Photos from the image-classification dataset "DR_data" in the GitHub repository rodolfo-fp/teste. Its 5 classes are: ano DR, mild diabetic retinopathy, moderate diabetic retinopathy, severe diabetic retinopathy, epro DR.

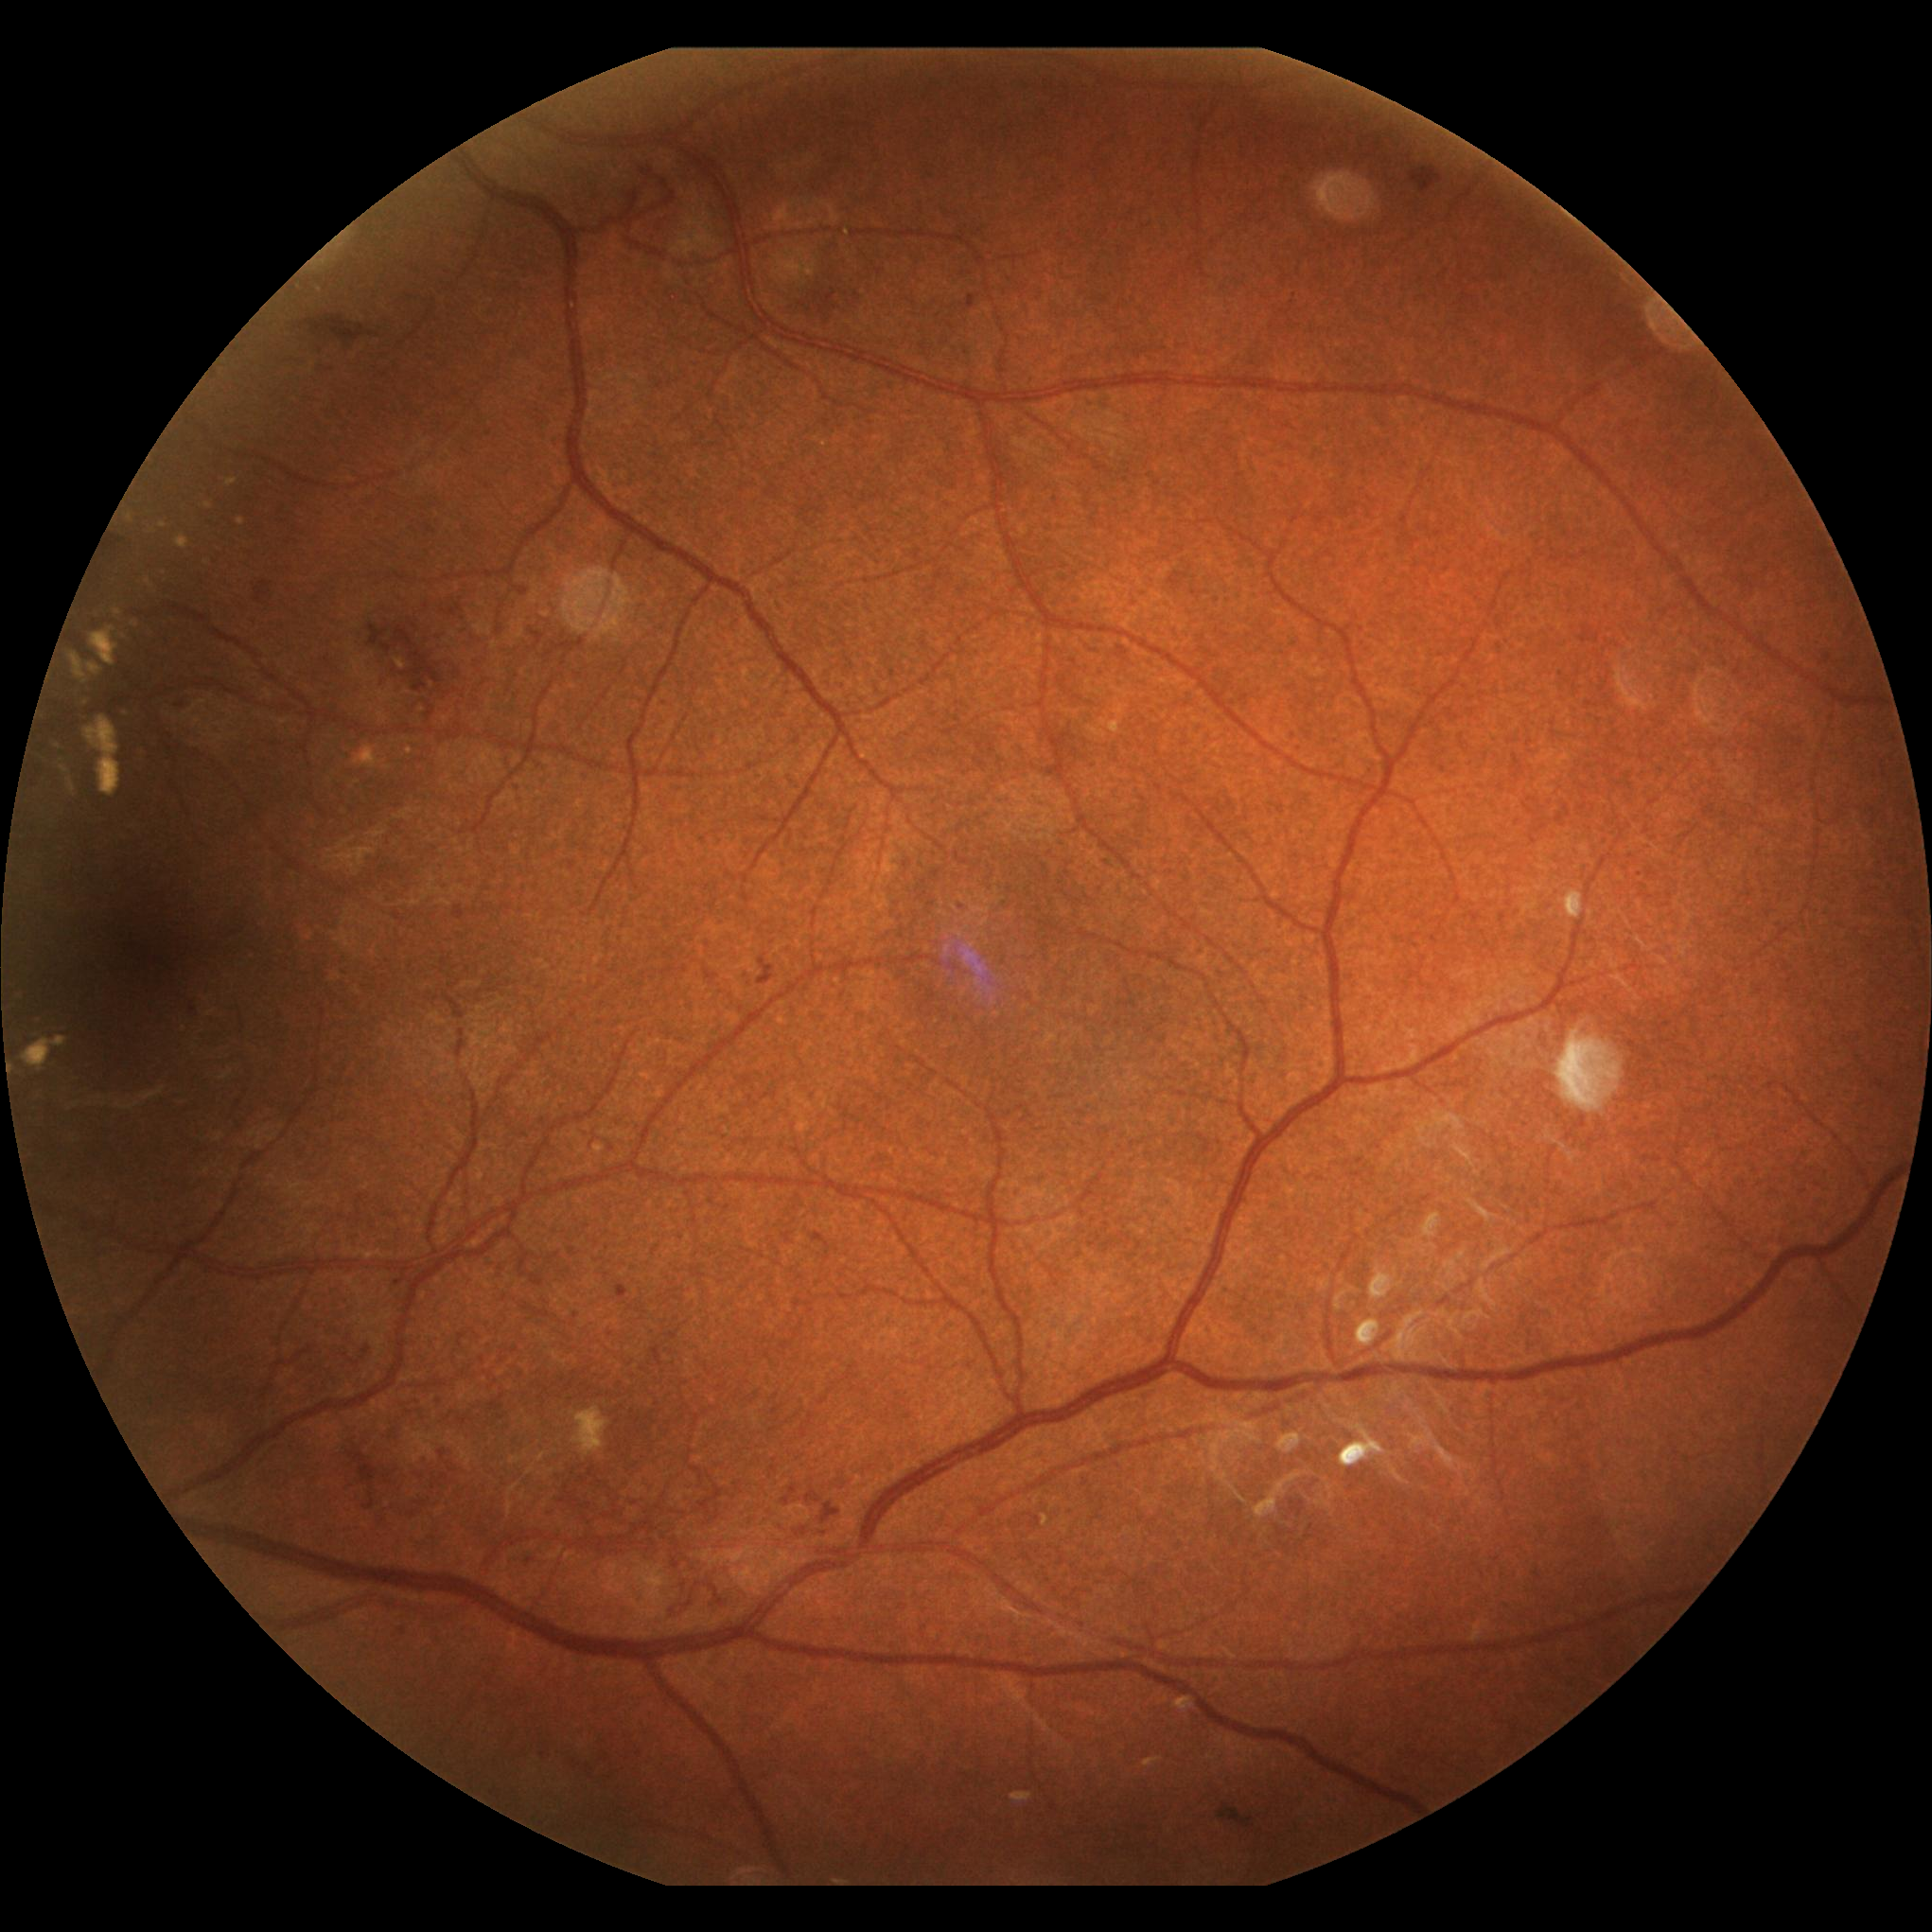
Label: severe diabetic retinopathy

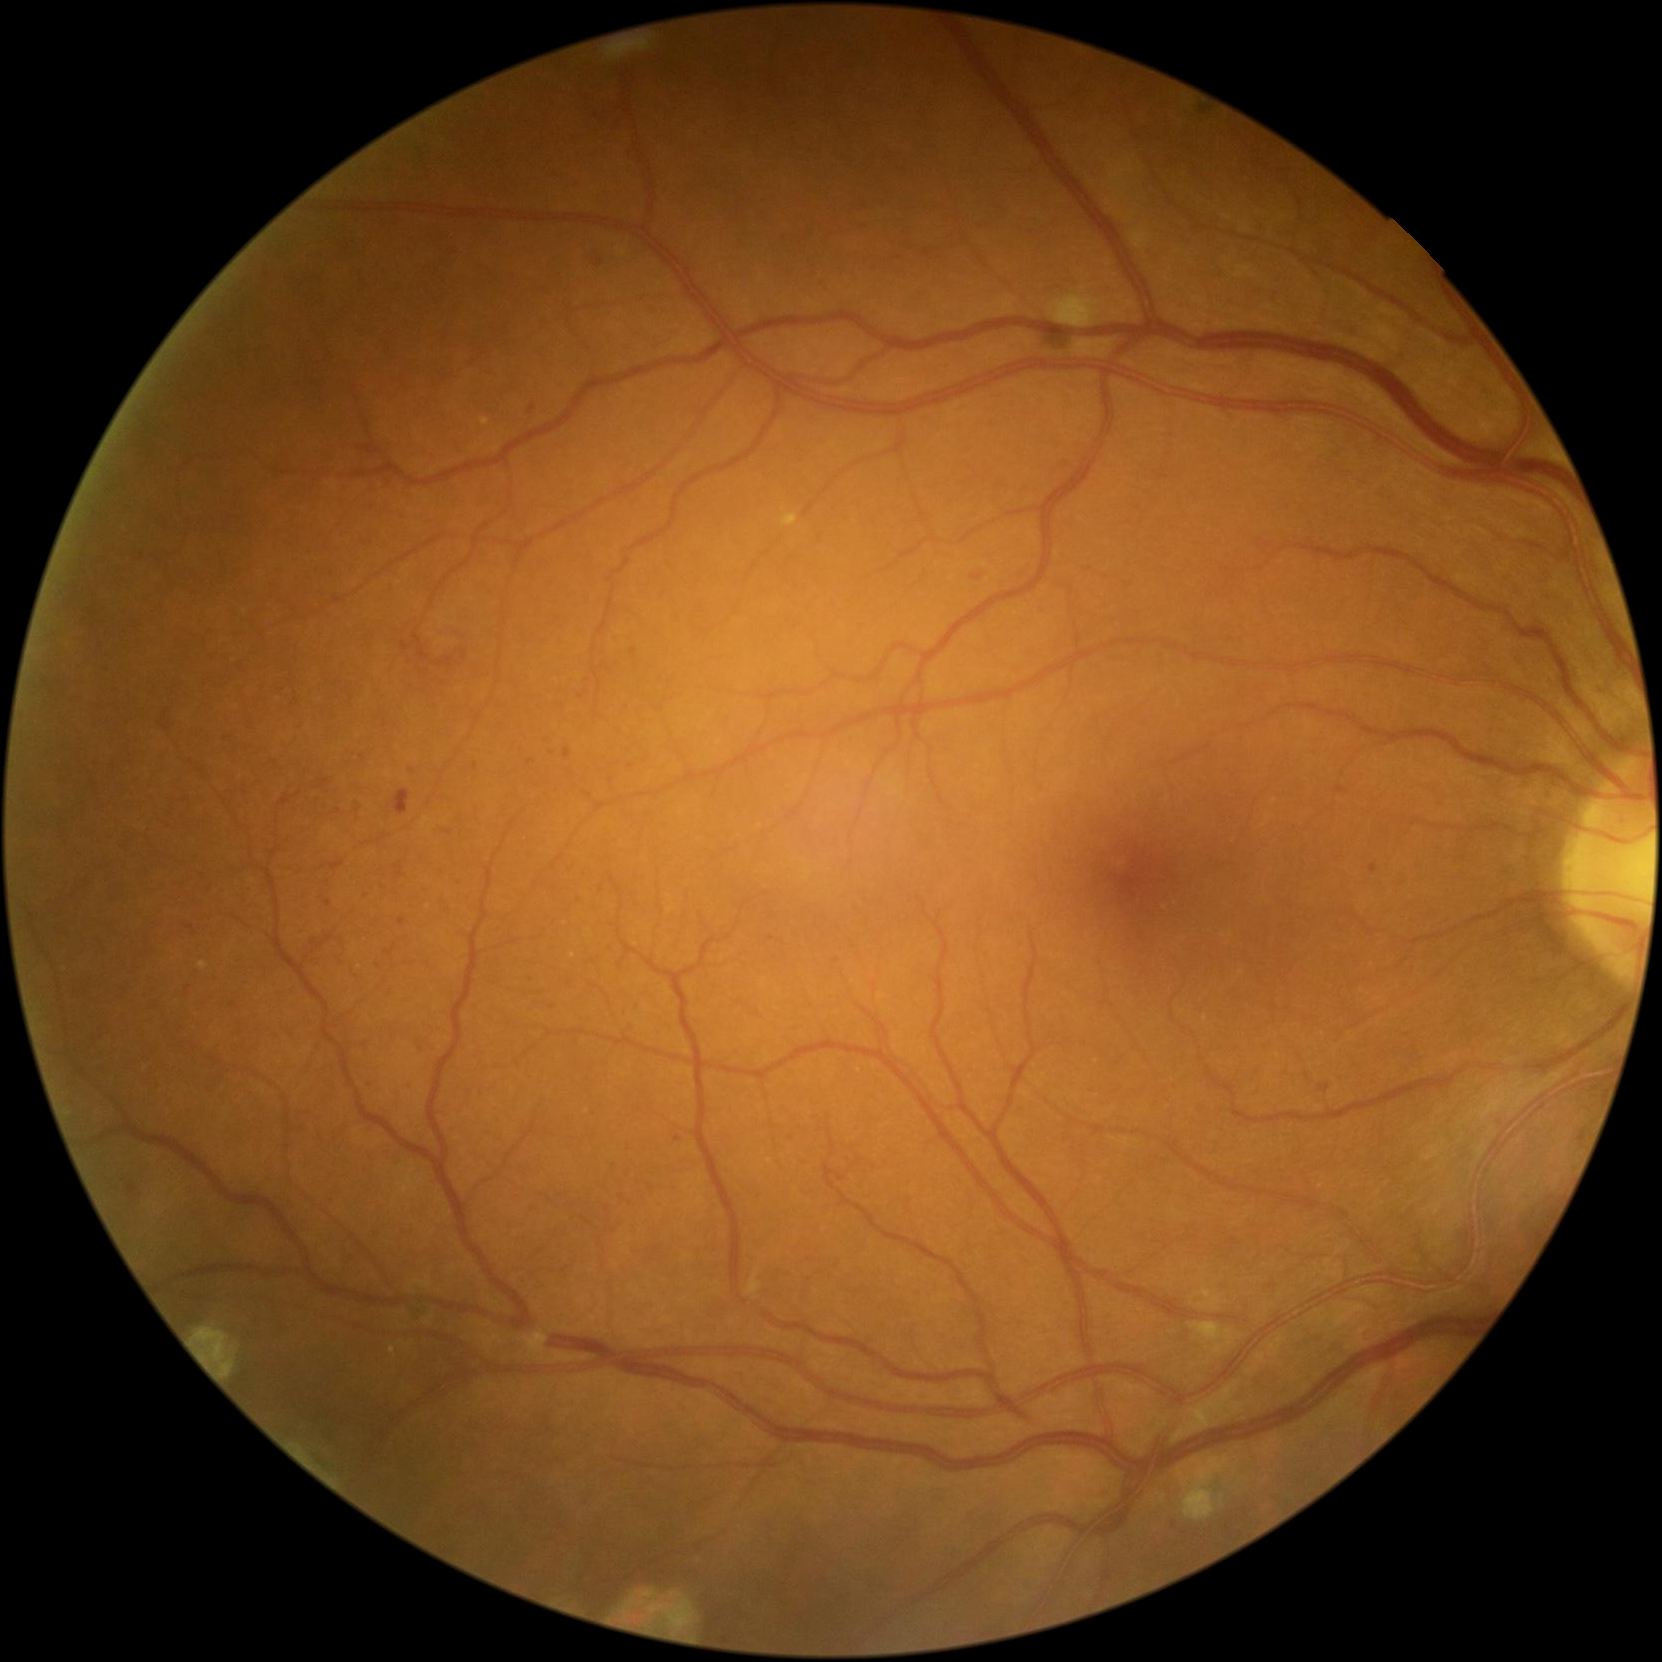
Label: epro DR

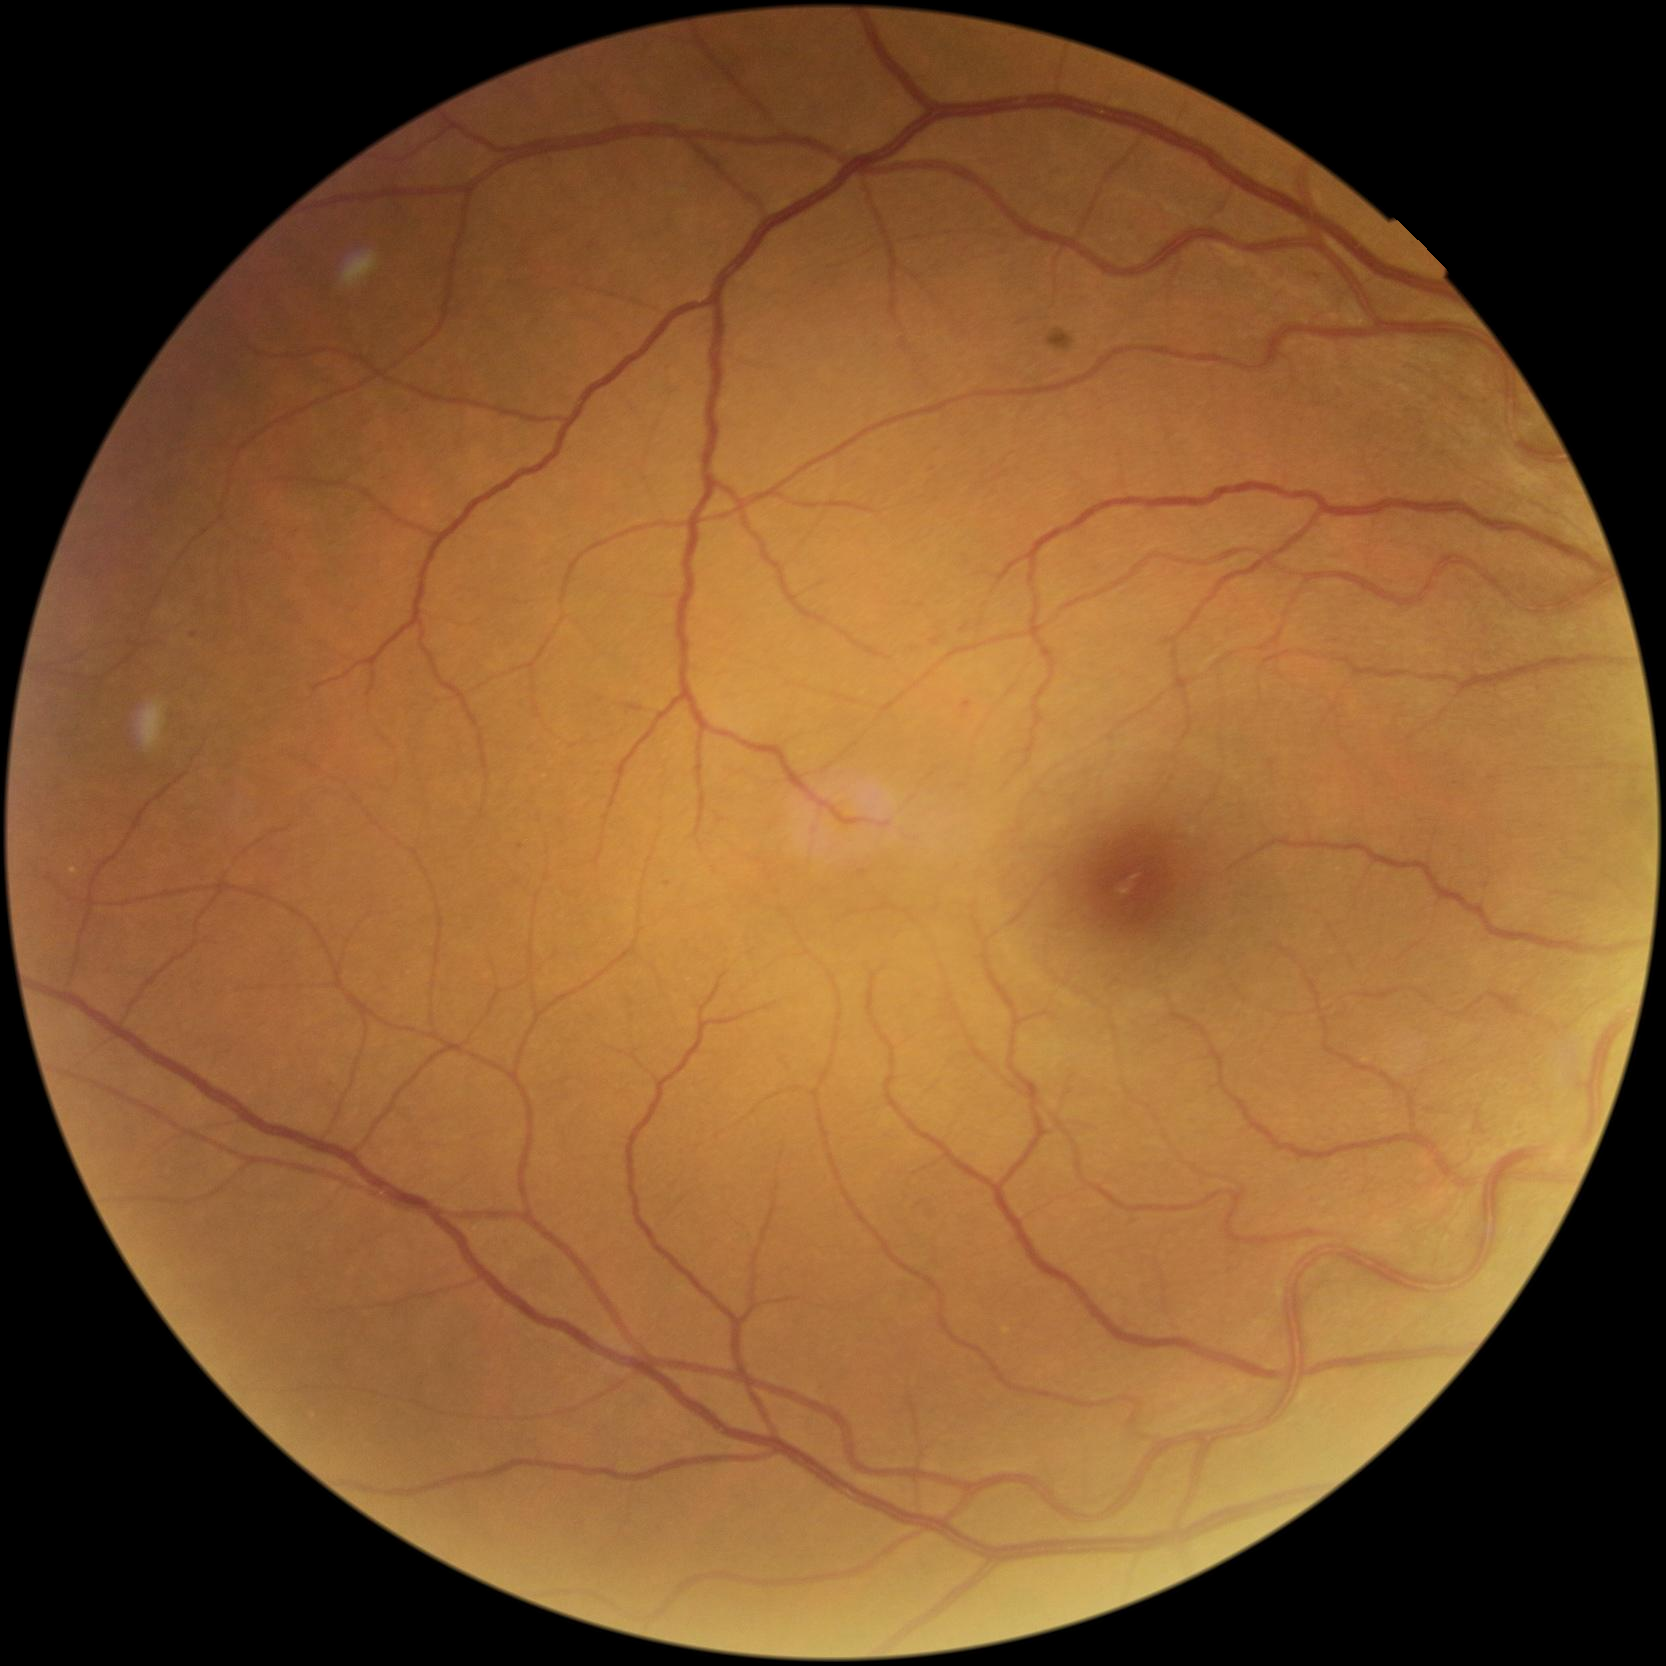
Label: mild diabetic retinopathy

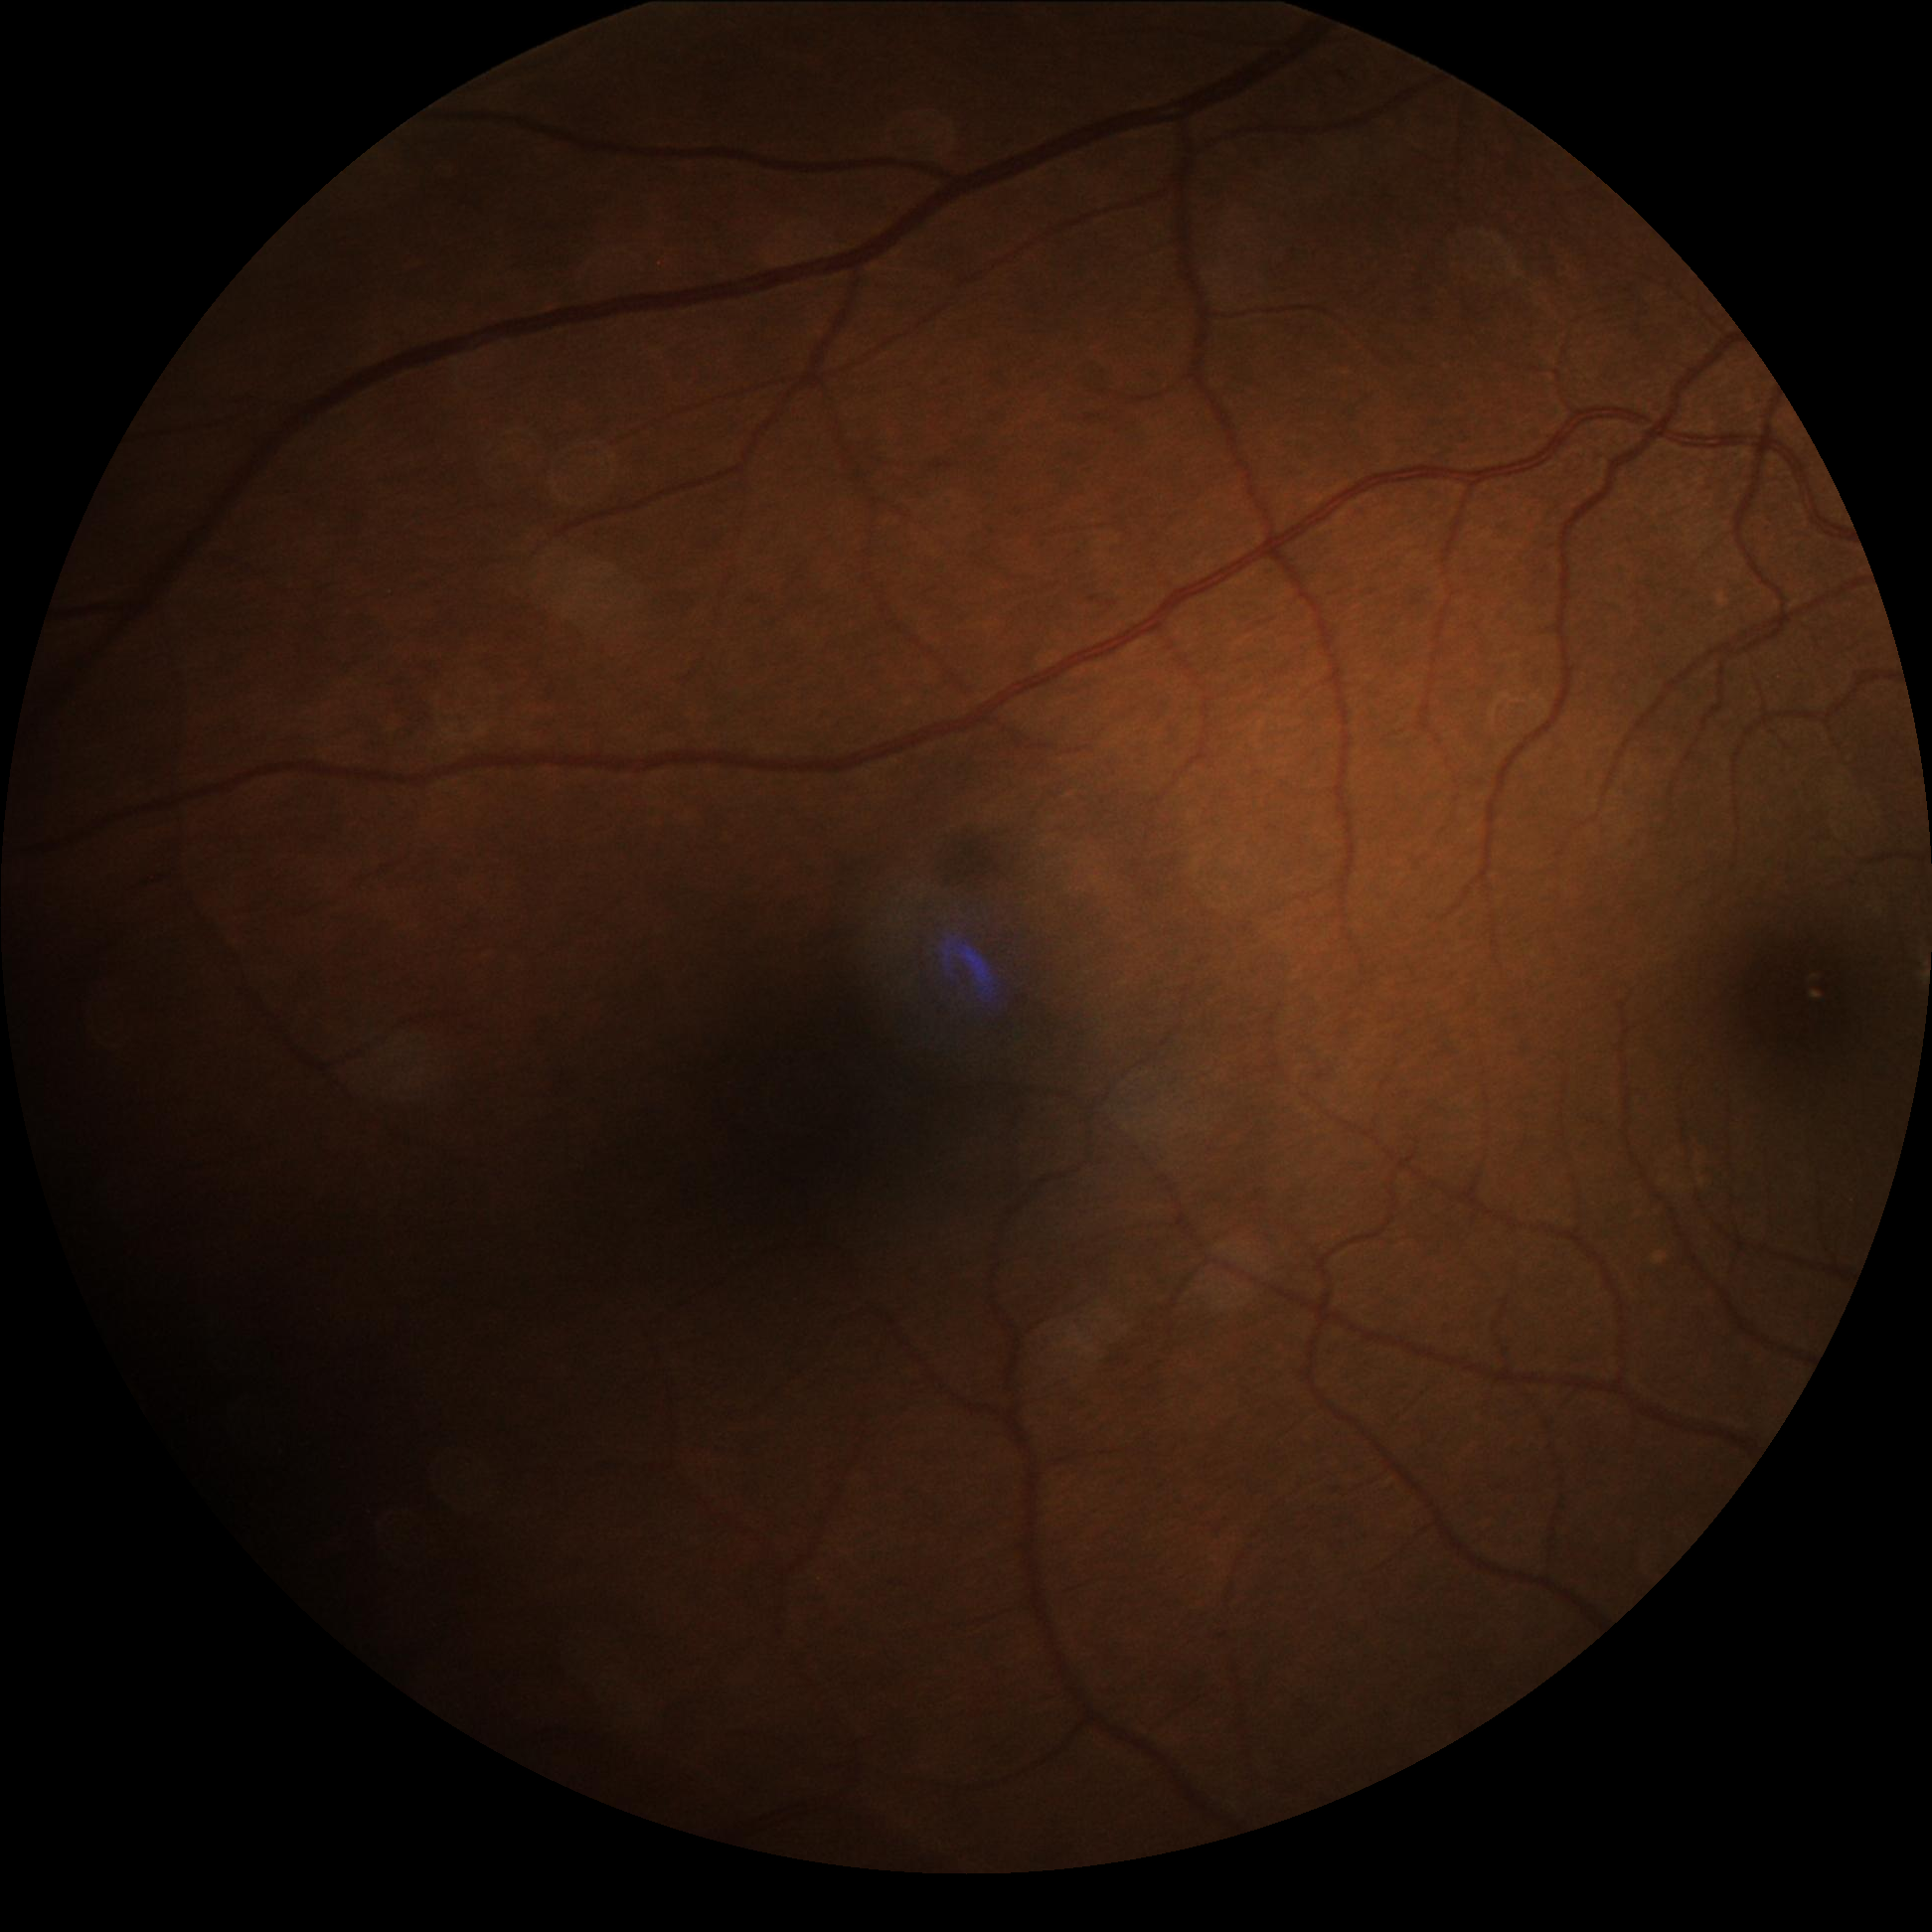
Label: moderate diabetic retinopathy

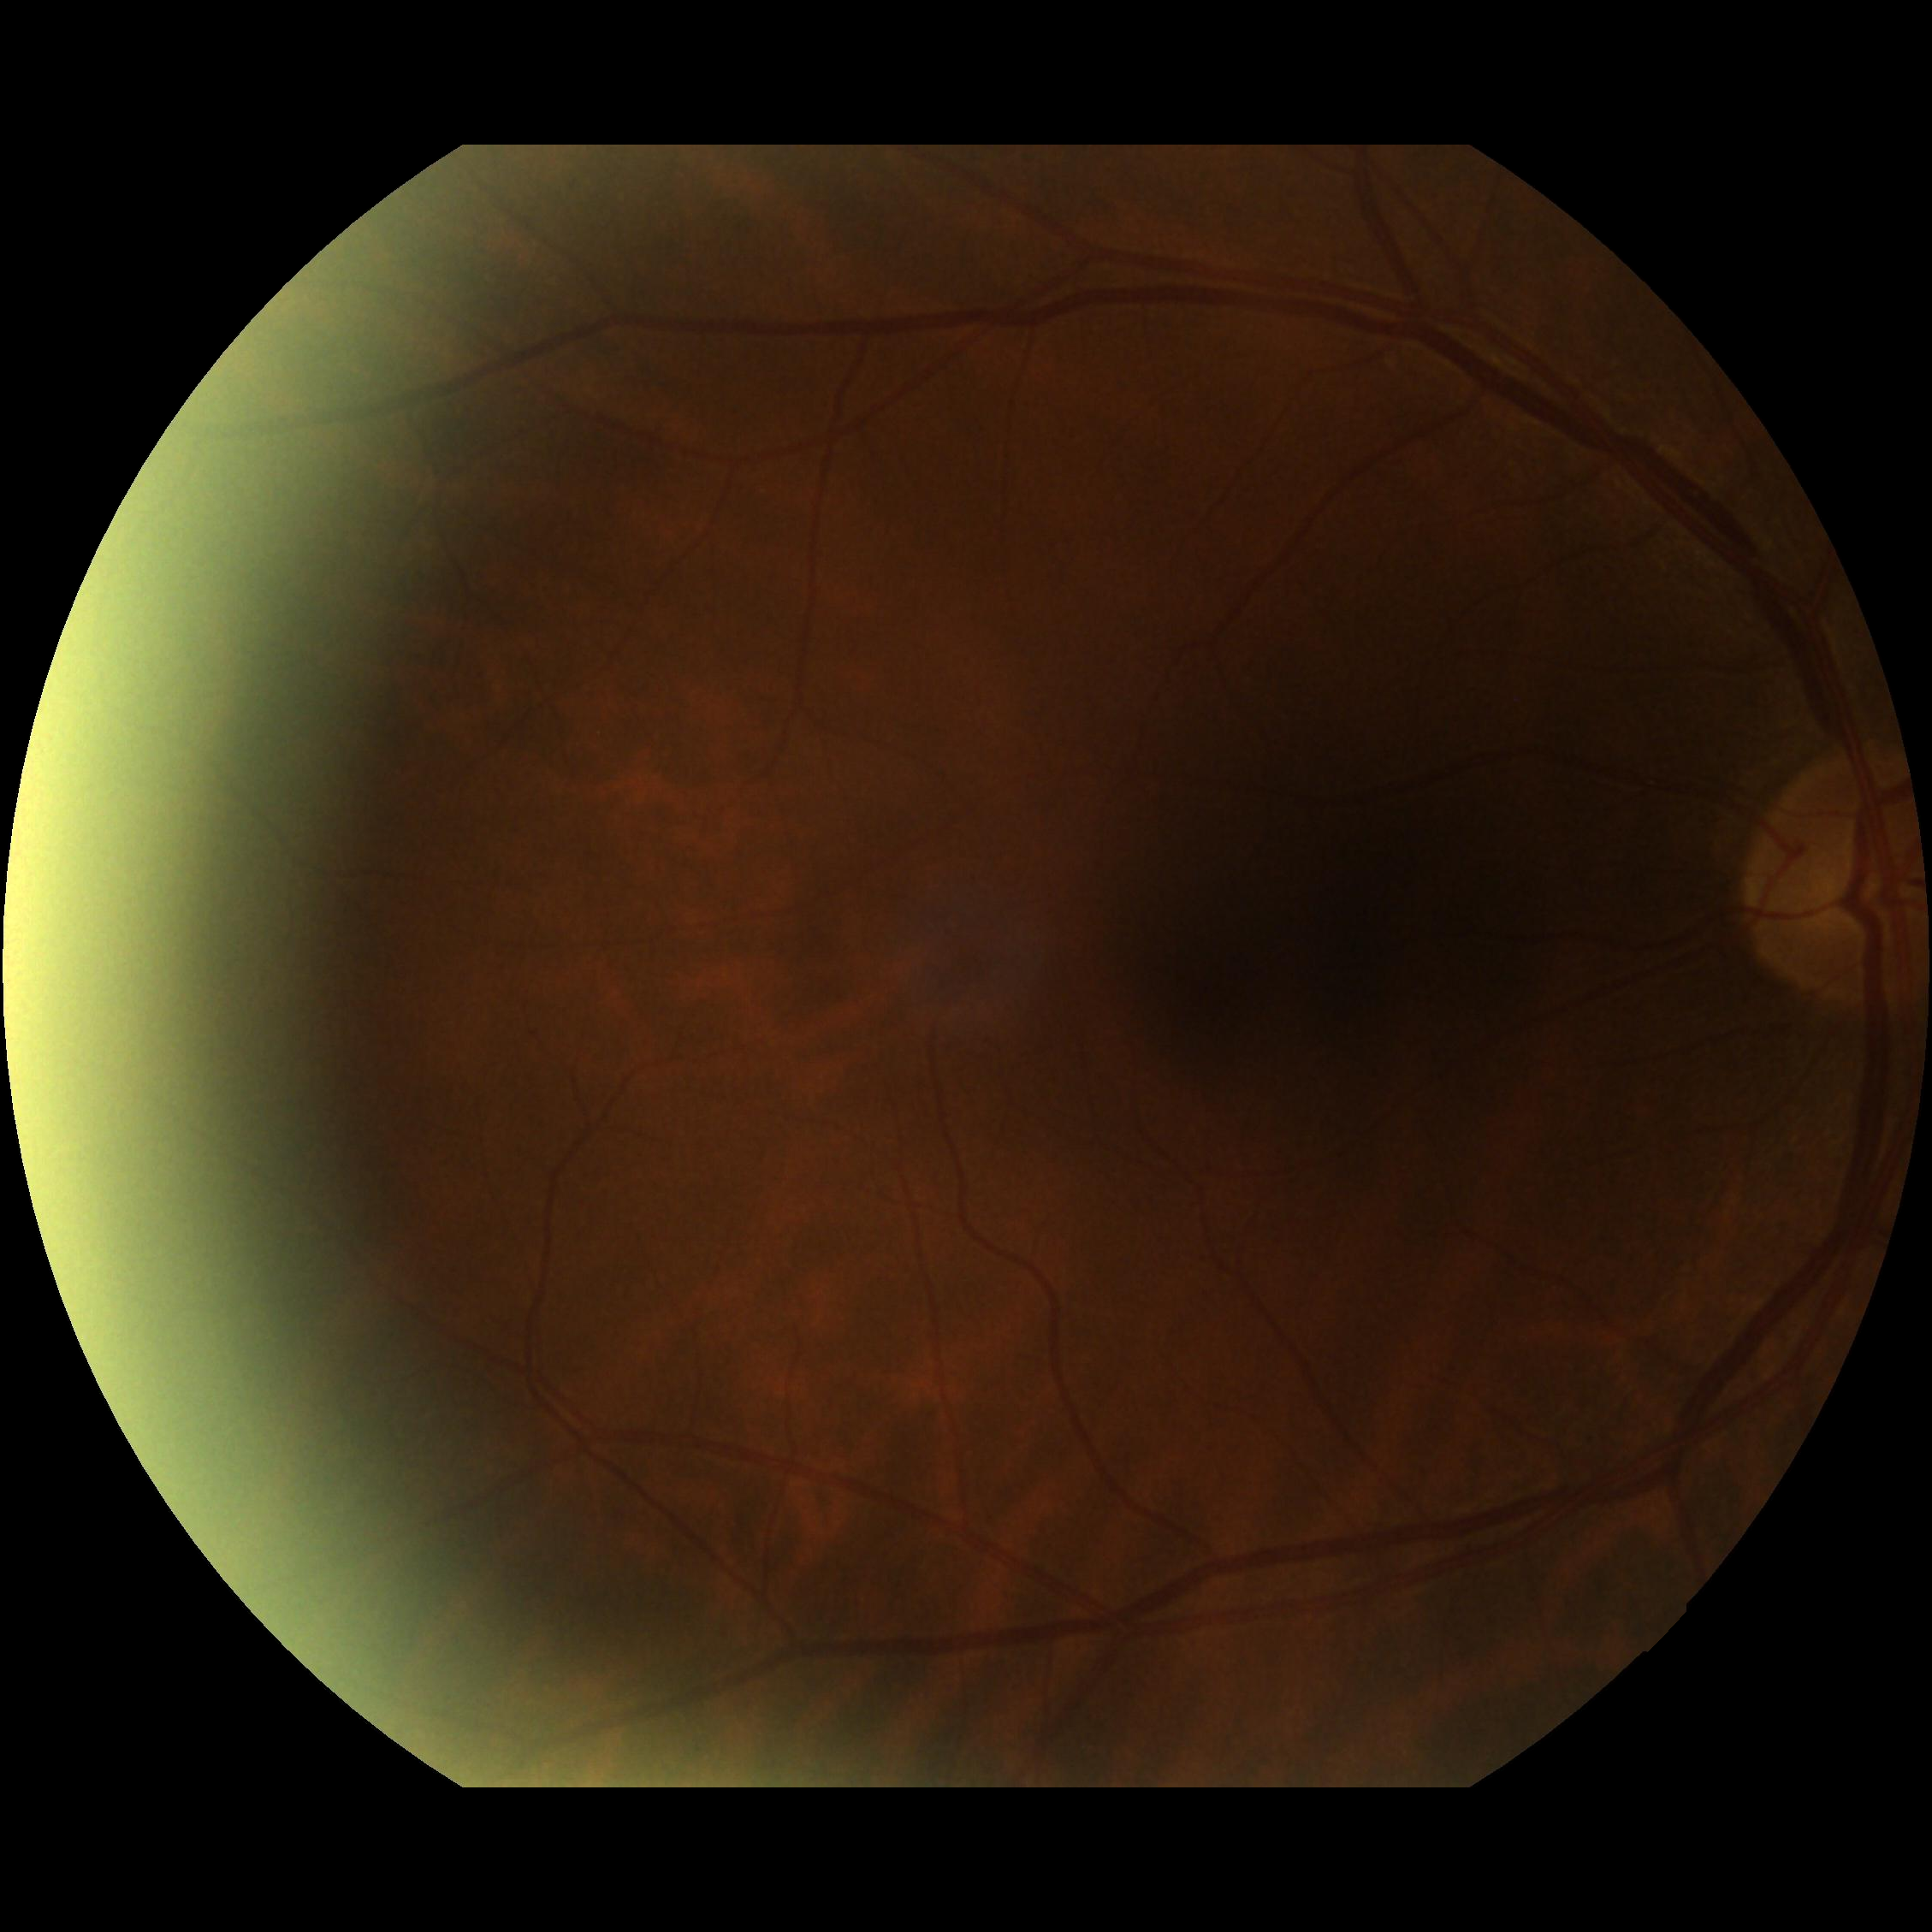
Label: ano DR

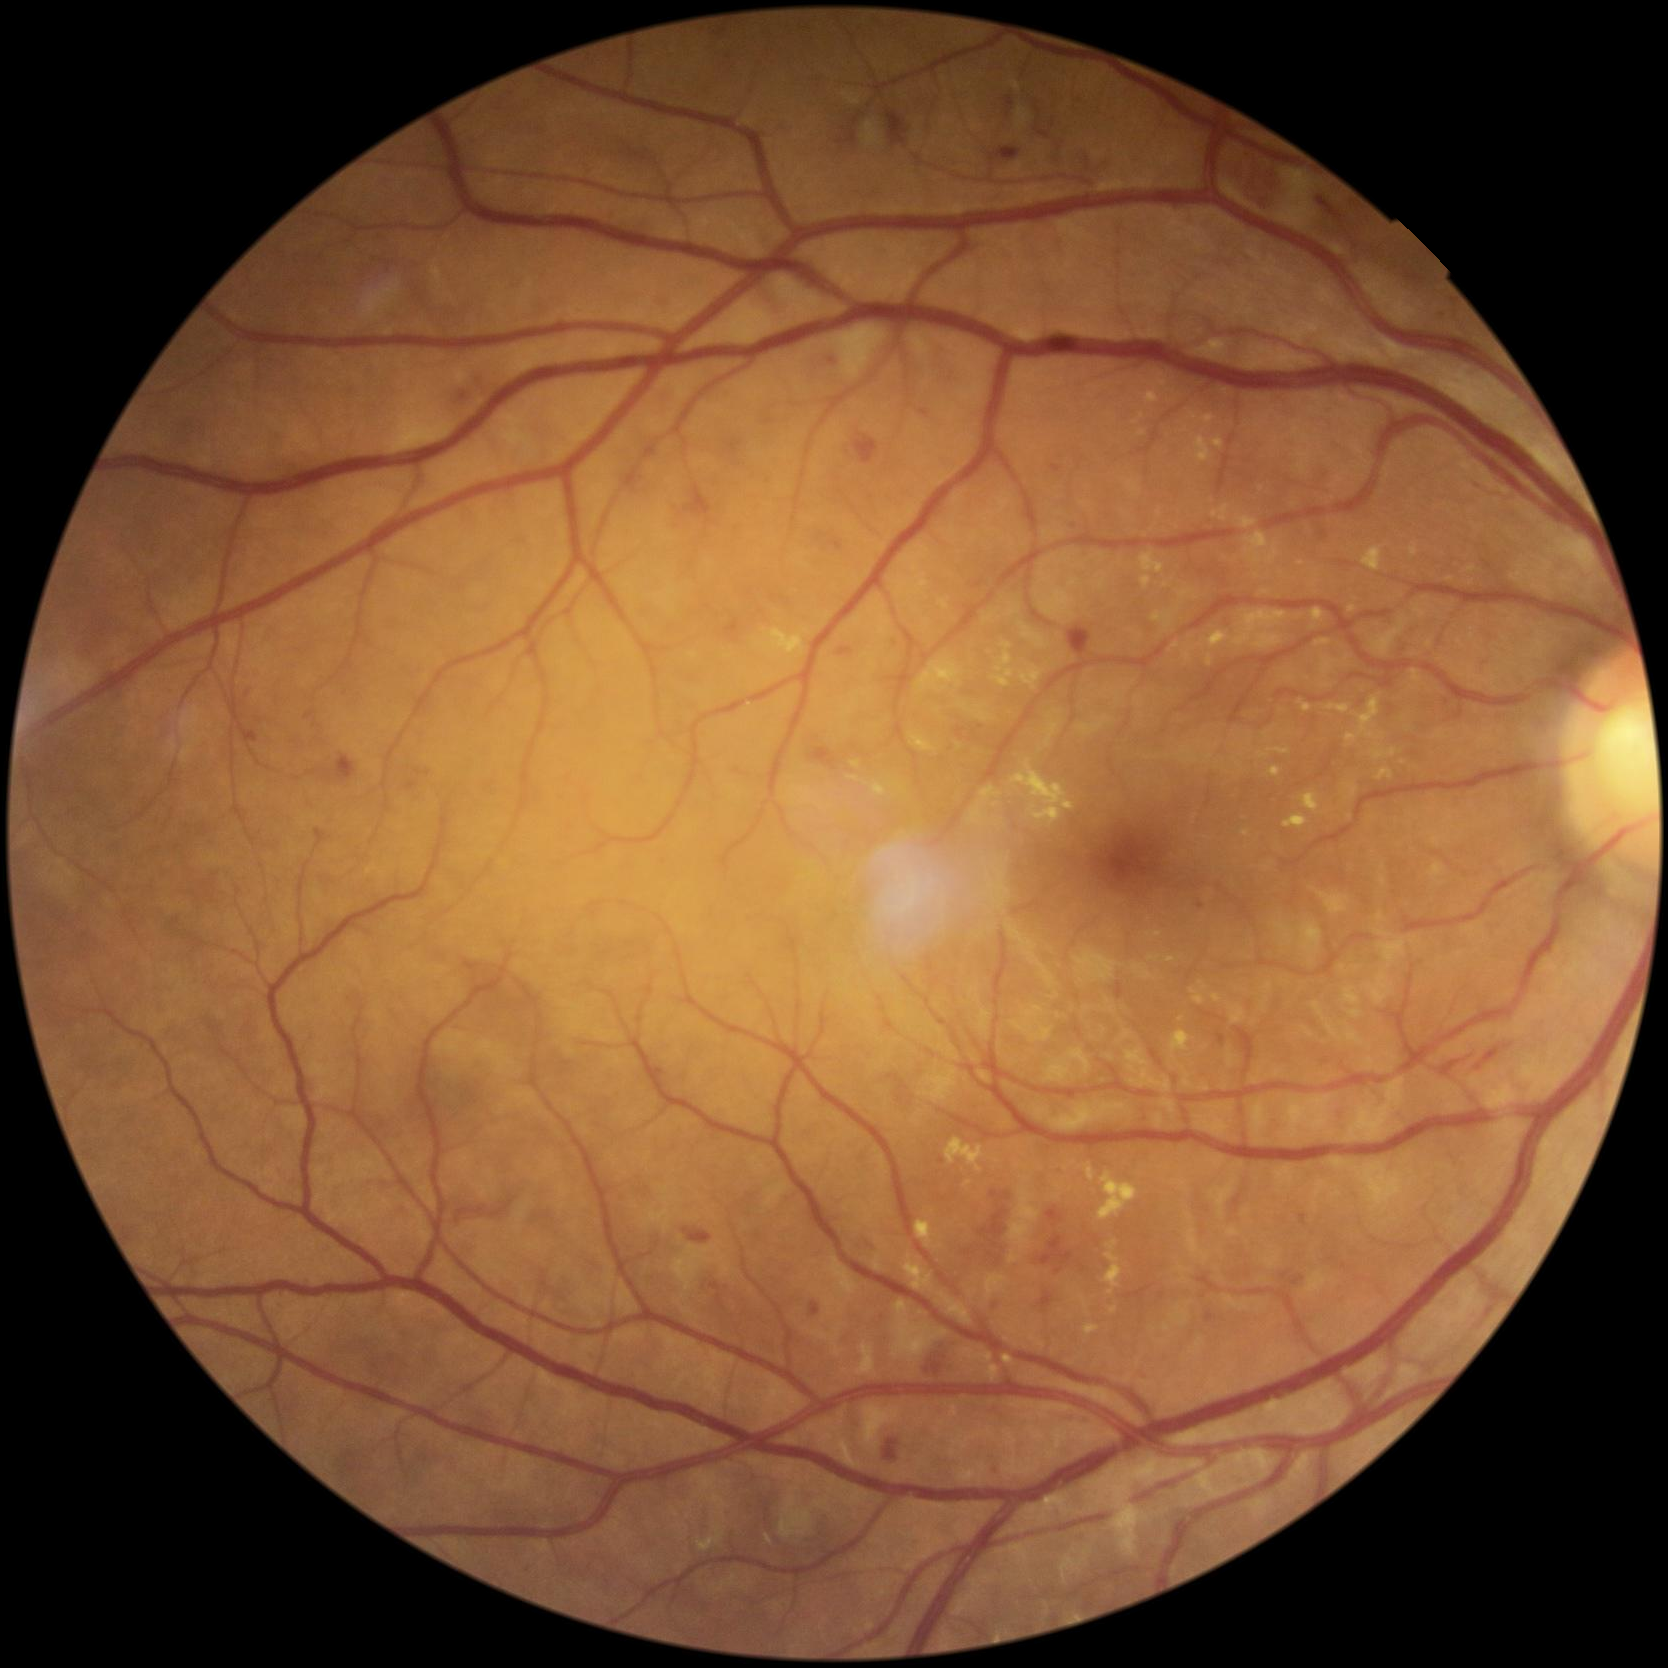
Label: severe diabetic retinopathy
